Dataset: dataset_main (GitHub, Markelowww/diplom). Classes: AMD, CSR, DME, ERM.

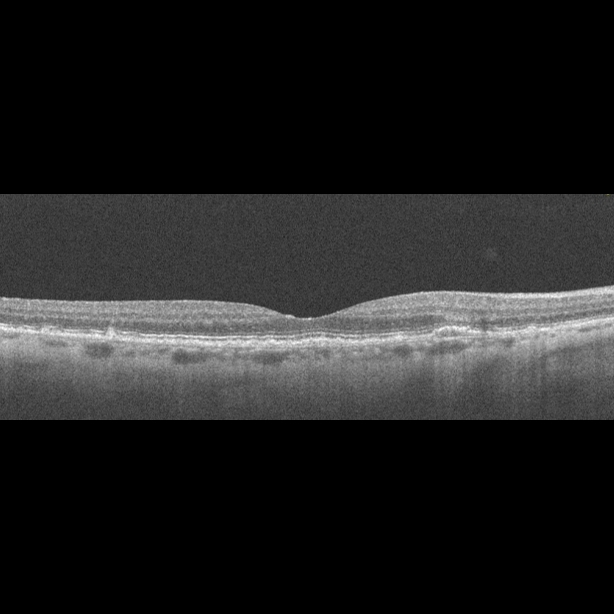
Label: AMD

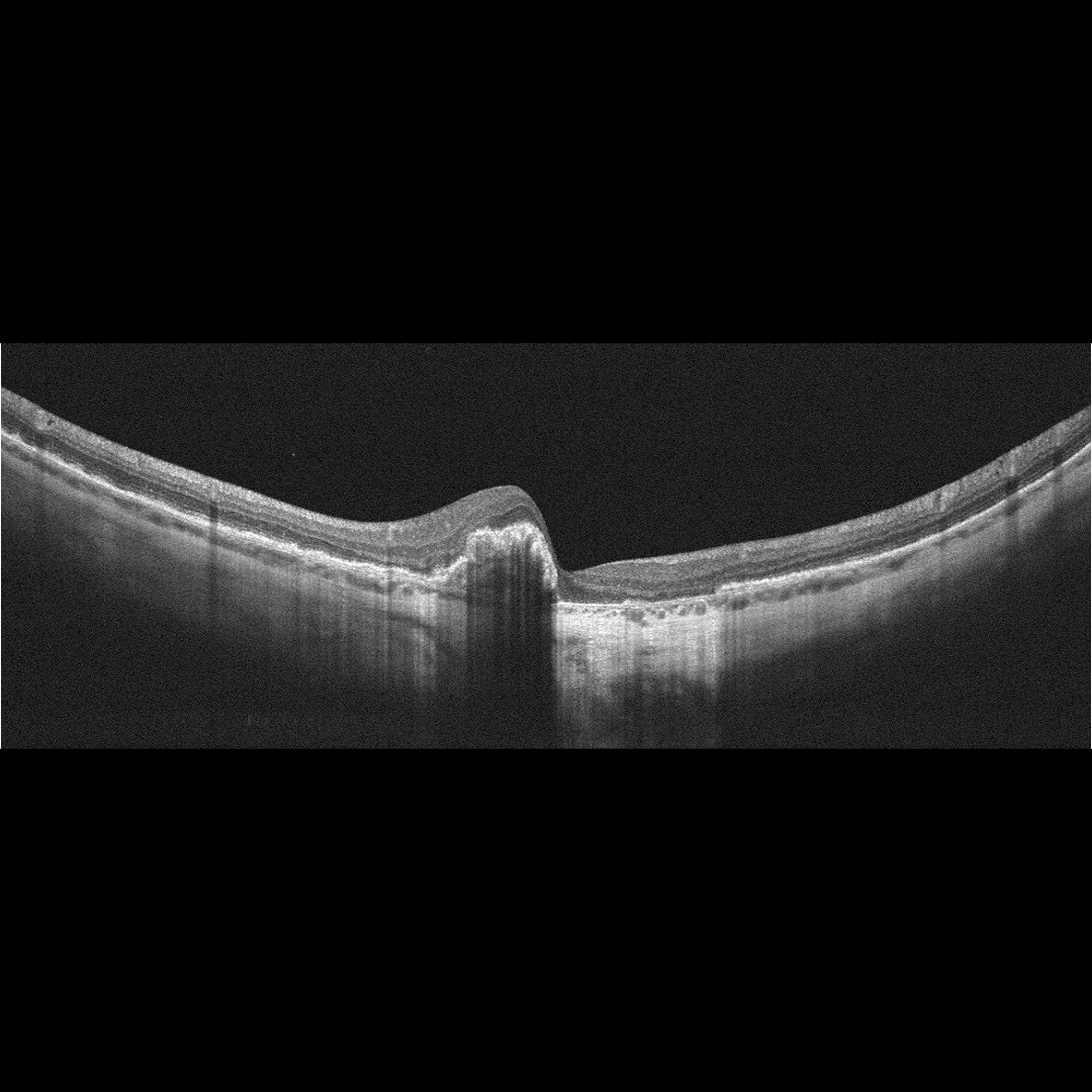
Label: AMD

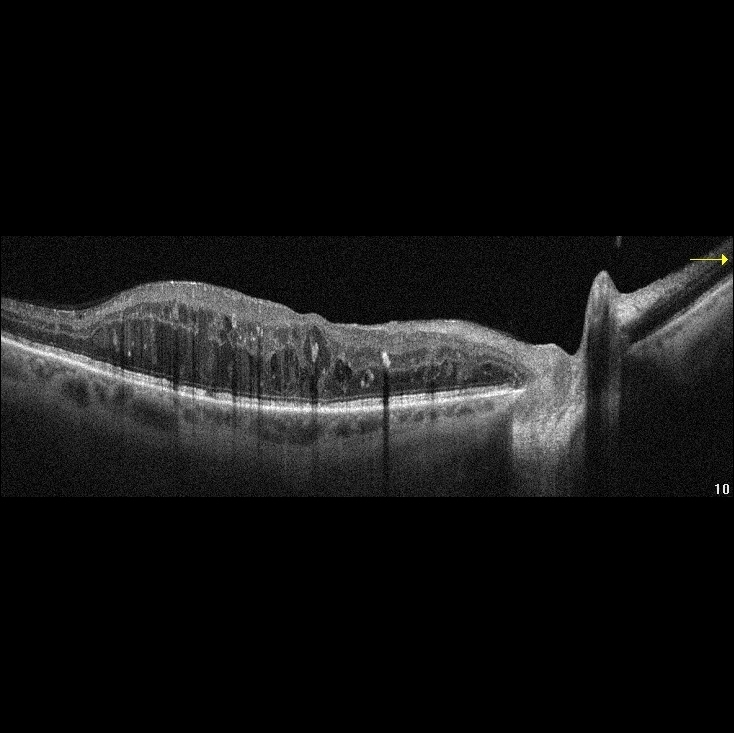
Label: DME

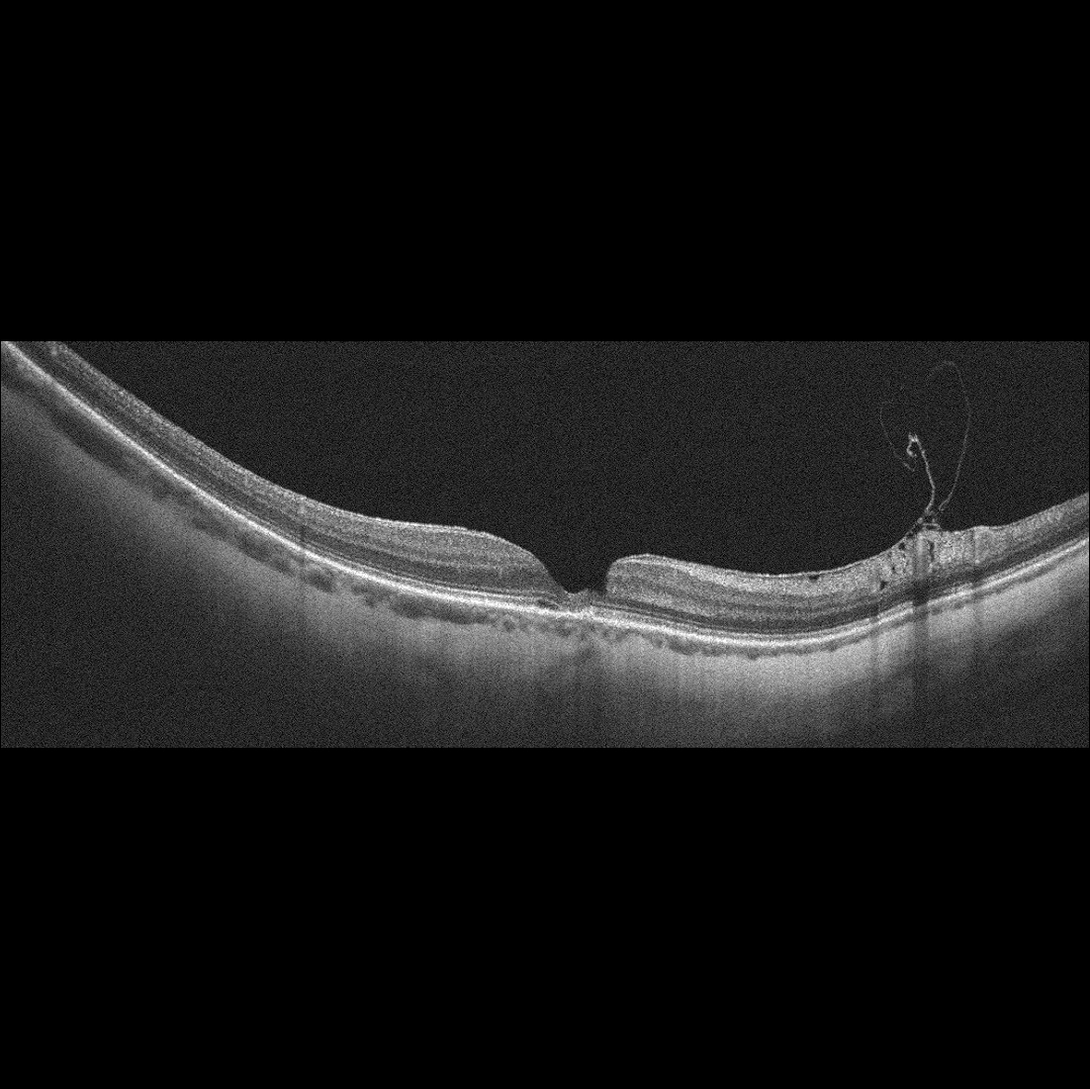
Label: ERM

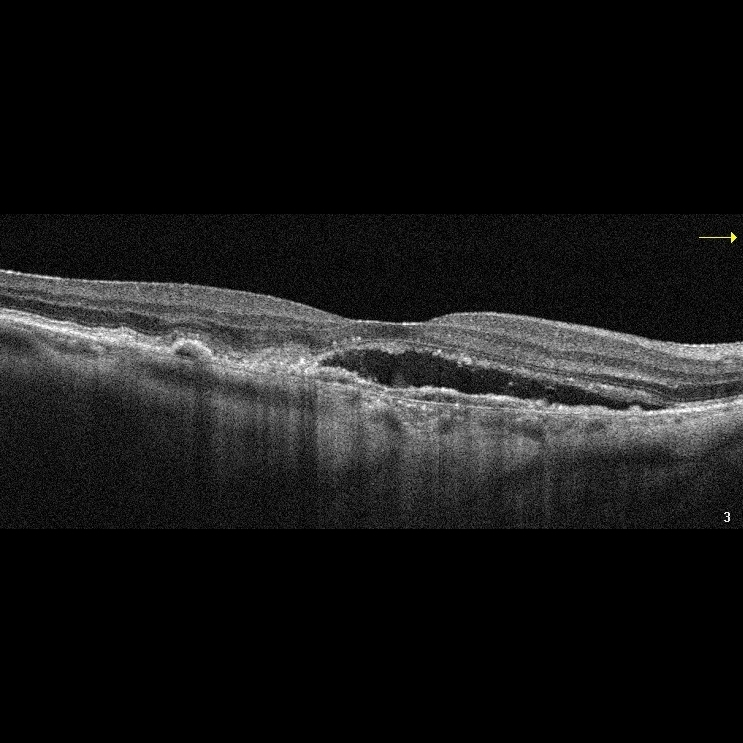
Label: AMD

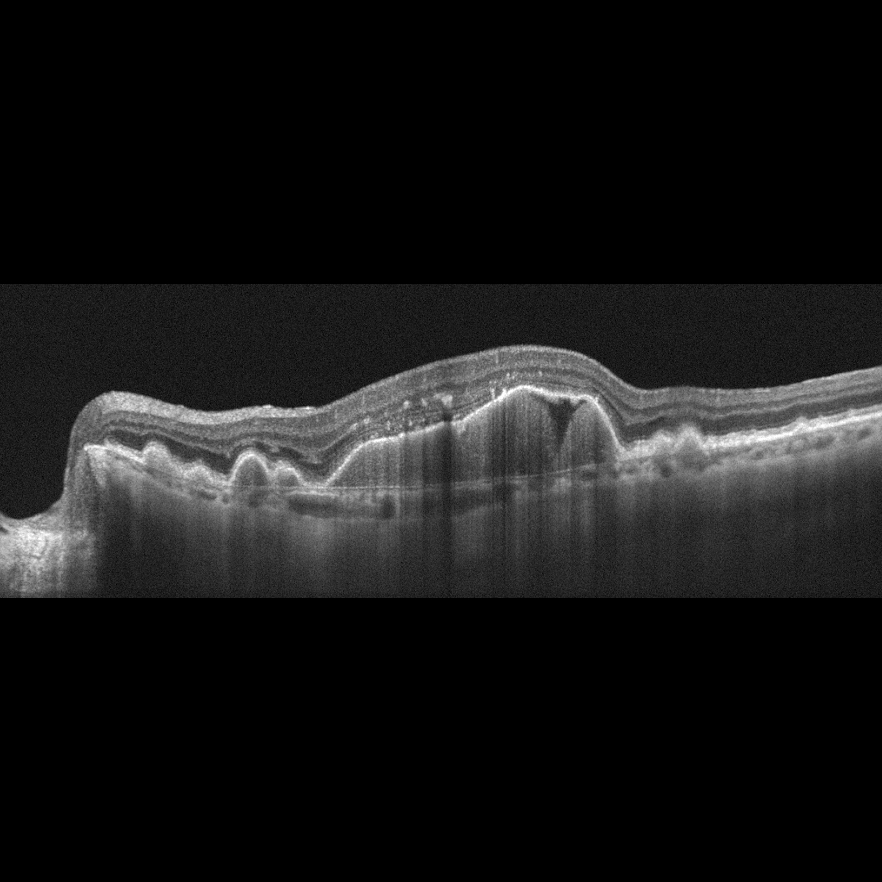
Label: AMD
